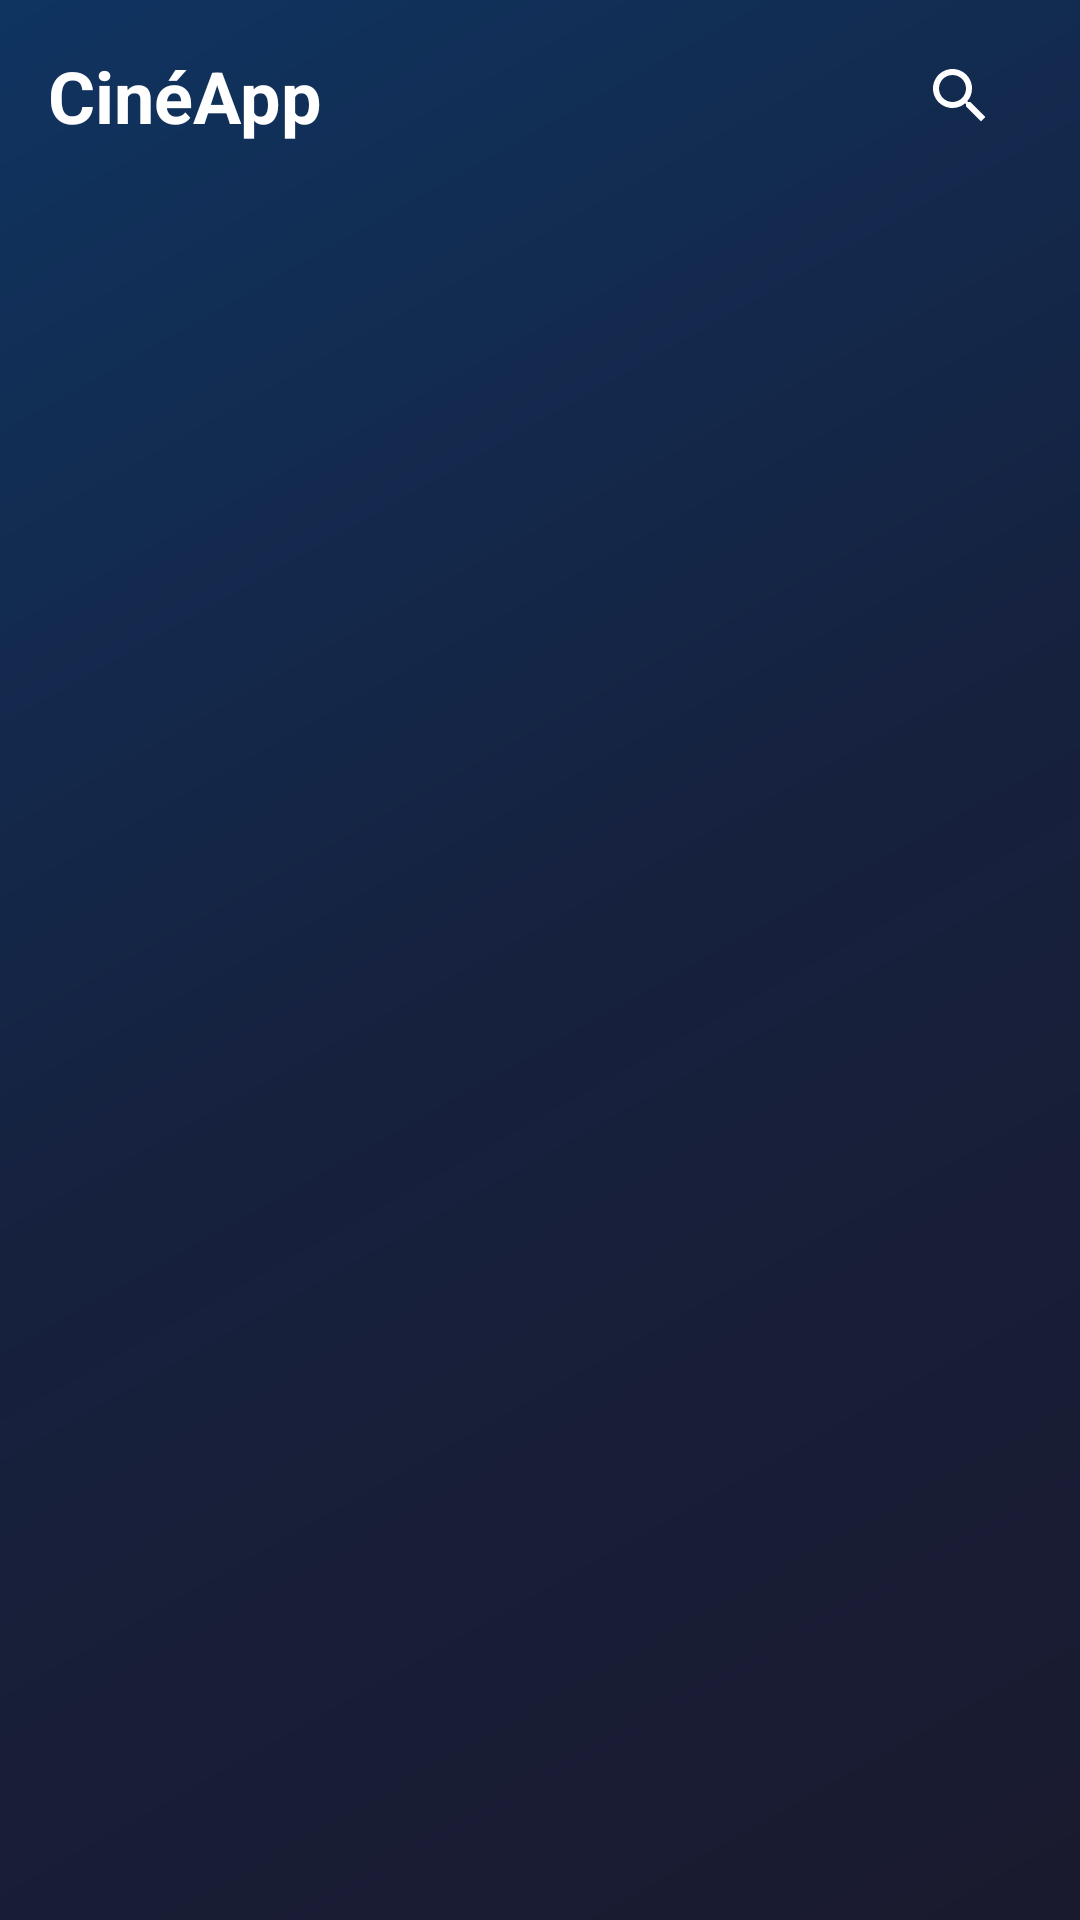

Write the Android layout XML for this screen, with the resource values it uses.
<!-- AndroidManifest.xml: application theme Theme.MovieApp -->
<!-- res/layout/fragment_movie_list.xml -->
<?xml version="1.0" encoding="utf-8"?>
<androidx.coordinatorlayout.widget.CoordinatorLayout
    xmlns:android="http://schemas.android.com/apk/res/android"
    xmlns:app="http://schemas.android.com/apk/res-auto"
    android:layout_width="match_parent"
    android:layout_height="match_parent"
    android:background="@drawable/cinema_background">

    
    <com.google.android.material.appbar.AppBarLayout
        android:layout_width="match_parent"
        android:layout_height="wrap_content"
        android:background="@drawable/card_background"
        android:elevation="8dp">

        <androidx.appcompat.widget.Toolbar
            android:id="@+id/toolbar"
            android:layout_width="match_parent"
            android:layout_height="?attr/actionBarSize"
            android:paddingStart="16dp"
            android:paddingEnd="16dp"
            app:layout_scrollFlags="scroll|enterAlways">

            <TextView
                android:layout_width="wrap_content"
                android:layout_height="wrap_content"
                android:text="@string/app_name"
                android:textAppearance="@style/TextAppearance.MovieApp.Headline2"
                android:textColor="@color/text_primary"
                android:layout_gravity="start" />

            <ImageButton
                android:id="@+id/btn_search"
                android:layout_width="48dp"
                android:layout_height="48dp"
                android:layout_gravity="end"
                android:background="?attr/selectableItemBackgroundBorderless"
                android:src="@drawable/ic_search"
                android:contentDescription="Rechercher"
                android:padding="12dp" />

        </androidx.appcompat.widget.Toolbar>

        
        <com.google.android.material.textfield.TextInputLayout
            android:id="@+id/search_layout"
            android:layout_width="match_parent"
            android:layout_height="wrap_content"
            android:layout_marginStart="16dp"
            android:layout_marginEnd="16dp"
            android:layout_marginBottom="8dp"
            android:visibility="gone"
            app:boxBackgroundColor="@color/surface"
            app:boxStrokeColor="@color/primary">

            <com.google.android.material.textfield.TextInputEditText
                android:id="@+id/search_edit_text"
                android:layout_width="match_parent"
                android:layout_height="wrap_content"
                android:hint="Rechercher un film..."
                android:imeOptions="actionSearch"
                android:inputType="text"
                android:maxLines="1" />

        </com.google.android.material.textfield.TextInputLayout>

        
        <androidx.recyclerview.widget.RecyclerView
            android:id="@+id/recycler_categories"
            android:layout_width="match_parent"
            android:layout_height="wrap_content"
            android:orientation="horizontal"
            android:paddingStart="16dp"
            android:paddingEnd="16dp"
            android:paddingBottom="8dp"
            android:clipToPadding="false" />

    </com.google.android.material.appbar.AppBarLayout>

    
    <androidx.recyclerview.widget.RecyclerView
        android:id="@+id/recycler_view"
        android:layout_width="match_parent"
        android:layout_height="match_parent"
        android:clipToPadding="false"
        android:paddingTop="8dp"
        android:paddingBottom="8dp"
        android:paddingStart="16dp"
        android:paddingEnd="16dp"
        app:layout_behavior="@string/appbar_scrolling_view_behavior" />

    
    <ProgressBar
        android:id="@+id/progress_bar"
        android:layout_width="wrap_content"
        android:layout_height="wrap_content"
        android:layout_gravity="center"
        android:indeterminateTint="@color/primary"
        android:visibility="gone" />

    
    <LinearLayout
        android:id="@+id/empty_state"
        android:layout_width="wrap_content"
        android:layout_height="wrap_content"
        android:layout_gravity="center"
        android:orientation="vertical"
        android:gravity="center"
        android:visibility="gone">

        <ImageView
            android:layout_width="64dp"
            android:layout_height="64dp"
            android:src="@drawable/ic_movie"
            android:alpha="0.5"
            android:contentDescription="Aucun film" />

        <TextView
            android:layout_width="wrap_content"
            android:layout_height="wrap_content"
            android:text="Aucun film trouvé"
            android:textAppearance="@style/TextAppearance.MovieApp.Body1"
            android:textColor="@color/text_secondary"
            android:layout_marginTop="8dp" />

    </LinearLayout>

</androidx.coordinatorlayout.widget.CoordinatorLayout>
<!-- resources referenced by this layout -->
<resources>
  <color name="primary">#FF6B35</color>
  <color name="surface">#1AFFFFFF</color>
  <color name="text_primary">#FFFFFF</color>
  <color name="text_secondary">#B3FFFFFF</color>
  <!-- drawable cinema_background (drawable) -->
  <?xml version="1.0" encoding="utf-8"?>
  <shape xmlns:android="http://schemas.android.com/apk/res/android">
      <gradient
          android:angle="135"
          android:startColor="#1a1a2e"
          android:centerColor="#16213e"
          android:endColor="#0f3460"
          android:type="linear" />
  </shape>
  <!-- drawable ic_search (drawable) -->
  <vector xmlns:android="http://schemas.android.com/apk/res/android"
      android:width="24dp"
      android:height="24dp"
      android:viewportWidth="24"
      android:viewportHeight="24"
      android:tint="@color/text_primary"
      android:autoMirrored="true">
      <path
          android:fillColor="@android:color/white"
          android:pathData="M15.5,14h-0.79l-0.28,-0.27C15.41,12.59 16,11.11 16,9.5 16,5.91 13.09,3 9.5,3S3,5.91 3,9.5 5.91,16 9.5,16c1.61,0 3.09,-0.59 4.23,-1.57l0.27,0.28v0.79l5,4.99L20.49,19l-4.99,-5zM9.5,14C7.01,14 5,11.99 5,9.5S7.01,5 9.5,5 14,7.01 14,9.5 11.99,14 9.5,14z"/>
  </vector>
  <string name="app_name">CinéApp</string>
  <style name="TextAppearance.MovieApp.Body1" parent="TextAppearance.Material3.BodyLarge">
          <item name="android:textColor">@color/text_primary</item>
          <item name="android:textSize">16sp</item>
      </style>
  <style name="TextAppearance.MovieApp.Headline2" parent="TextAppearance.Material3.HeadlineMedium">
          <item name="android:textColor">@color/text_primary</item>
          <item name="android:textSize">24sp</item>
          <item name="android:textStyle">bold</item>
      </style>
  <color name="primary_variant">#FF8A65</color>
  <color name="white">#FFFFFFFF</color>
  <color name="secondary">#FFD700</color>
  <color name="secondary_variant">#FFC107</color>
  <color name="black">#FF000000</color>
  <color name="background_dark">#1a1a2e</color>
  <color name="status_bar">#1a1a2e</color>
  <color name="navigation_bar">#1a1a2e</color>
  <color name="text_hint">#80FFFFFF</color>
  <style name="ShapeAppearance.MovieApp.SmallComponent" parent="ShapeAppearance.Material3.SmallComponent">
          <item name="cornerFamily">rounded</item>
          <item name="cornerSize">8dp</item>
      </style>
  <style name="ShapeAppearance.MovieApp.MediumComponent" parent="ShapeAppearance.Material3.MediumComponent">
          <item name="cornerFamily">rounded</item>
          <item name="cornerSize">16dp</item>
      </style>
  <style name="ShapeAppearance.MovieApp.LargeComponent" parent="ShapeAppearance.Material3.LargeComponent">
          <item name="cornerFamily">rounded</item>
          <item name="cornerSize">24dp</item>
      </style>
</resources>
